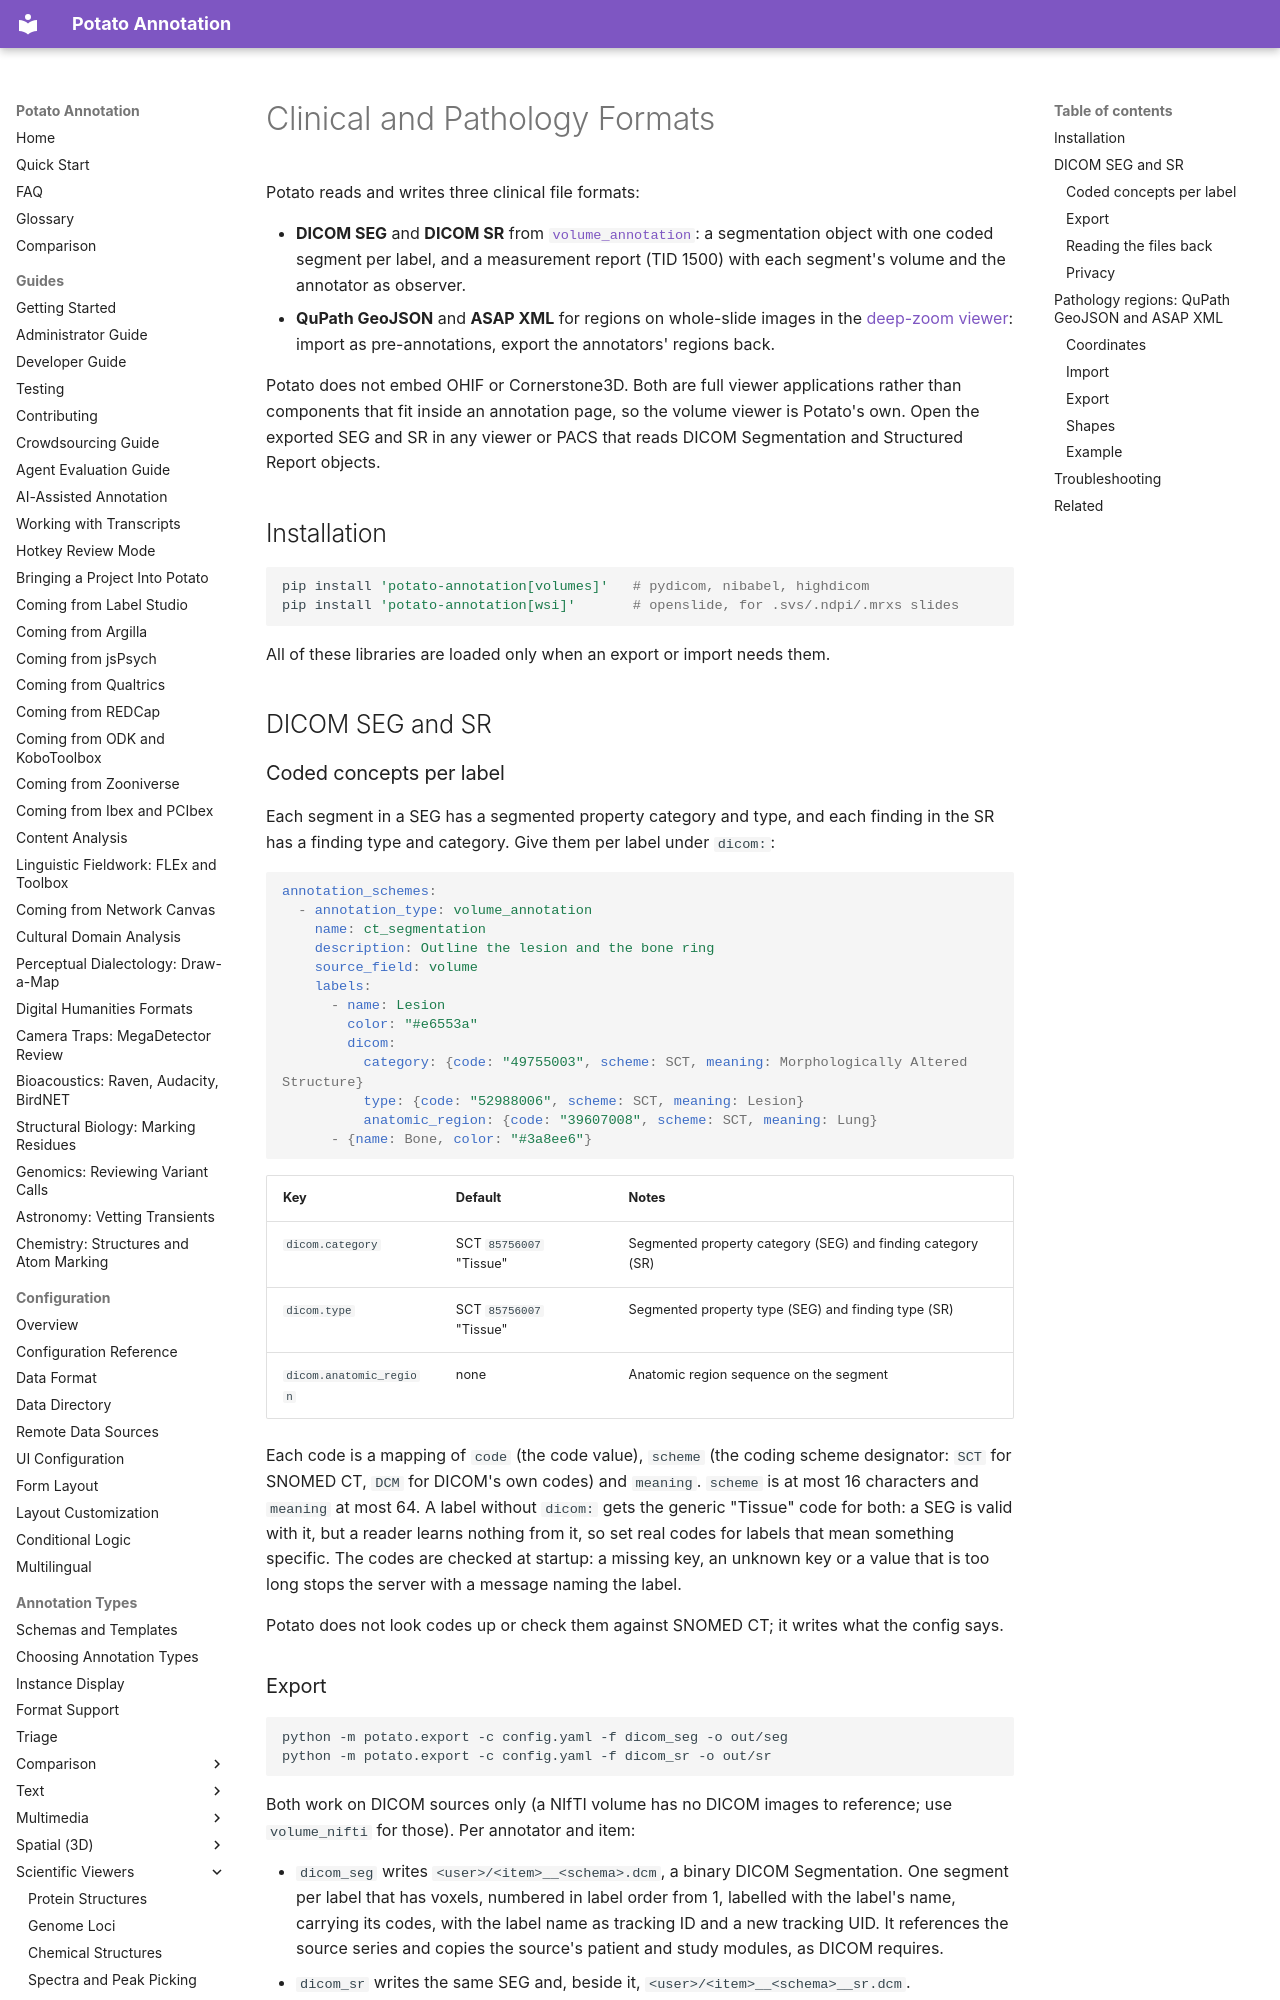

repository: davidjurgens/potato · page: annotation-types/science/clinical_formats/index.html · generator: mkdocs

# Clinical and Pathology Formats

Potato reads and writes three clinical file formats:

- **DICOM SEG** and **DICOM SR** from [`volume_annotation`](../multimedia/volume_annotation.md):
  a segmentation object with one coded segment per label, and a measurement
  report (TID 1500) with each segment's volume and the annotator as observer.
- **QuPath GeoJSON** and **ASAP XML** for regions on whole-slide images in
  the [deep-zoom viewer](../multimedia/deep_zoom.md#whole-slide-images): import
  as pre-annotations, export the annotators' regions back.

Potato does not embed OHIF or Cornerstone3D. Both are full viewer
applications rather than components that fit inside an annotation page, so
the volume viewer is Potato's own. Open the exported SEG and SR in any
viewer or PACS that reads DICOM Segmentation and Structured Report objects.

## Installation

```bash
pip install 'potato-annotation[volumes]'   # pydicom, nibabel, highdicom
pip install 'potato-annotation[wsi]'       # openslide, for .svs/.ndpi/.mrxs slides
```

All of these libraries are loaded only when an export or import needs them.

## DICOM SEG and SR

### Coded concepts per label

Each segment in a SEG has a segmented property category and type, and each
finding in the SR has a finding type and category. Give them per label under
`dicom:`:

```yaml
annotation_schemes:
  - annotation_type: volume_annotation
    name: ct_segmentation
    description: Outline the lesion and the bone ring
    source_field: volume
    labels:
      - name: Lesion
        color: "#e6553a"
        dicom:
          category: {code: "49755003", scheme: SCT, meaning: Morphologically Altered Structure}
          type: {code: "52988006", scheme: SCT, meaning: Lesion}
          anatomic_region: {code: "39607008", scheme: SCT, meaning: Lung}
      - {name: Bone, color: "#3a8ee6"}
```

| Key | Default | Notes |
|---|---|---|
| `dicom.category` | SCT `85756007` "Tissue" | Segmented property category (SEG) and finding category (SR) |
| `dicom.type` | SCT `85756007` "Tissue" | Segmented property type (SEG) and finding type (SR) |
| `dicom.anatomic_region` | none | Anatomic region sequence on the segment |

Each code is a mapping of `code` (the code value), `scheme` (the coding
scheme designator: `SCT` for SNOMED CT, `DCM` for DICOM's own codes) and
`meaning`. `scheme` is at most 16 characters and `meaning` at most 64. A
label without `dicom:` gets the generic "Tissue" code for both: a SEG is valid
with it, but a reader learns nothing from it, so set real codes for labels
that mean something specific. The codes are checked at startup: a missing
key, an unknown key or a value that is too long stops the server with a
message naming the label.

Potato does not look codes up or check them against SNOMED CT; it writes what
the config says.
